The GitHub repository wadkarkalpesh/pikvaidya-ai contains a labelled image folder "onion" with 4 categories: onion healthy, onion iris yellow virus, onion purple blotch, onion stemphylium blight. Examples follow, each with its label.

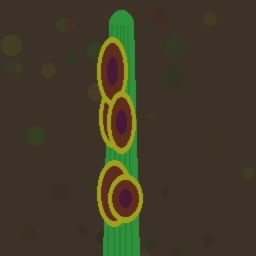
Label: onion purple blotch

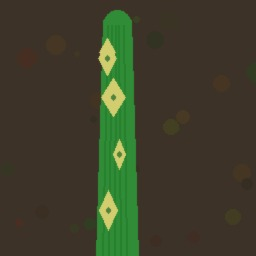
Label: onion iris yellow virus

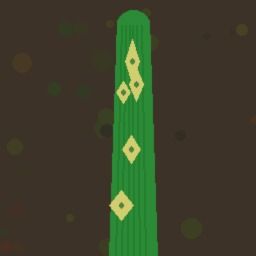
Label: onion iris yellow virus

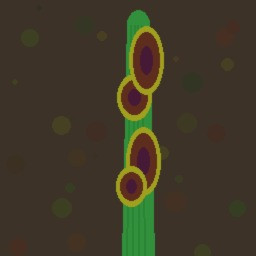
Label: onion purple blotch

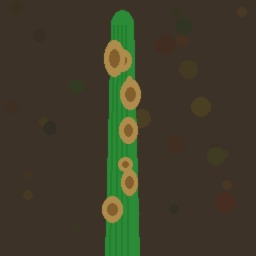
Label: onion stemphylium blight

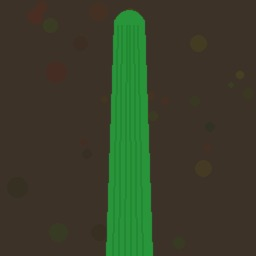
Label: onion healthy
